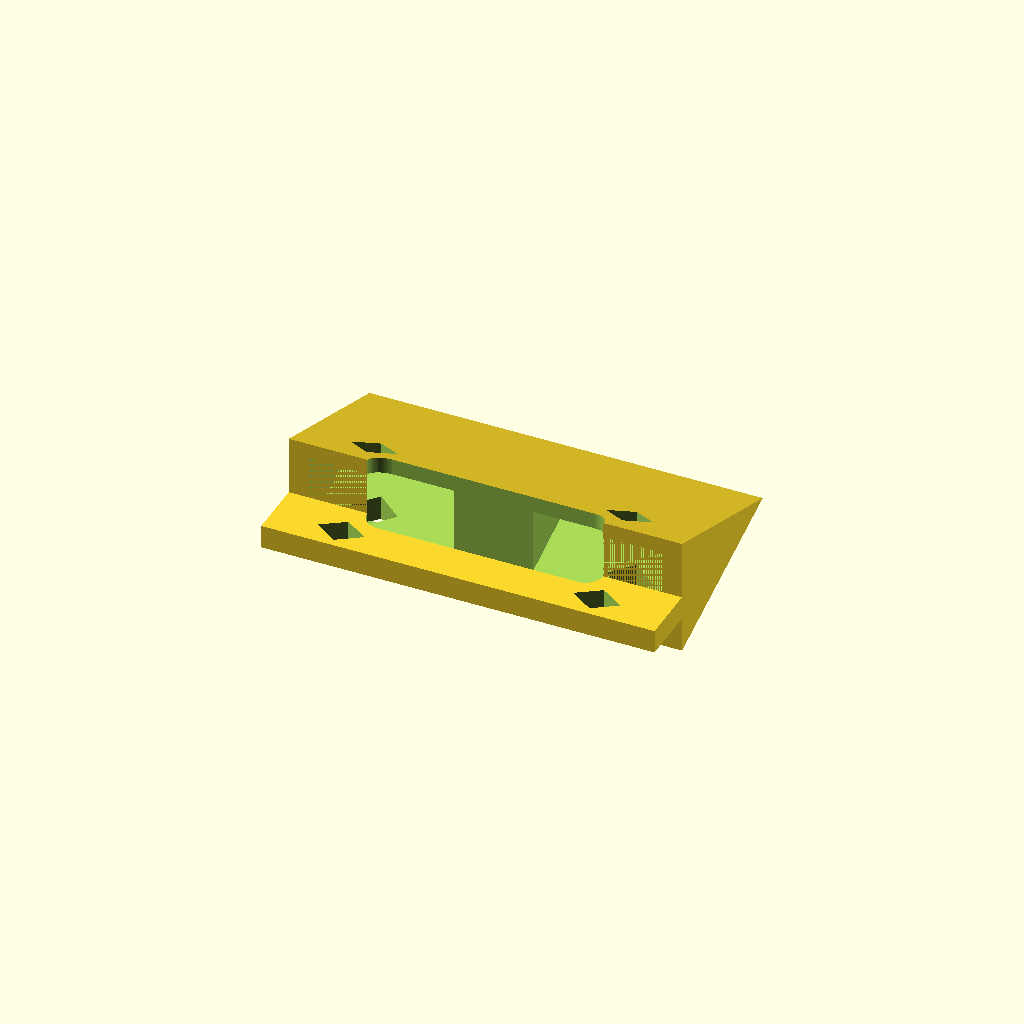
Cell 1: rendered with the file's own defaults.
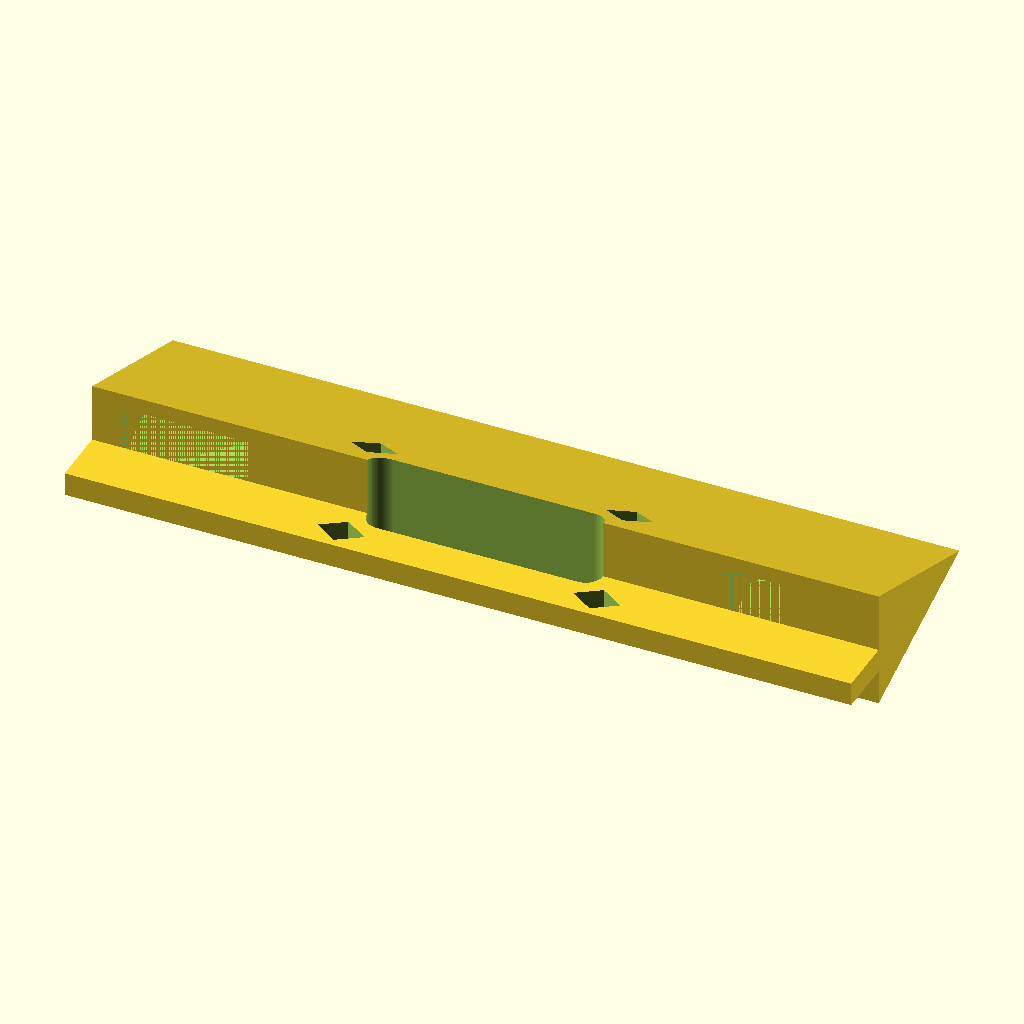
Cell 2 — L set to 0.4, the other parameters unchanged.
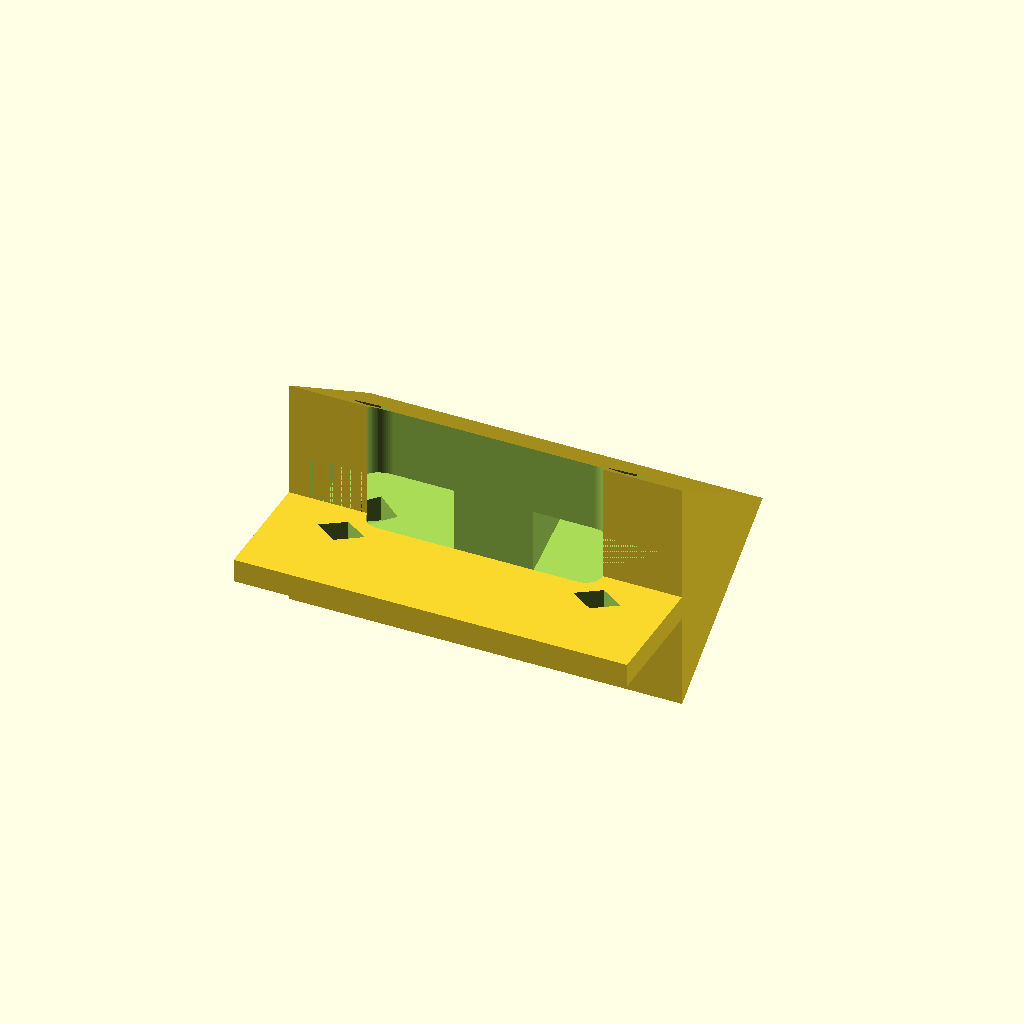
Cell 3: W = 0.12 (everything else at default).
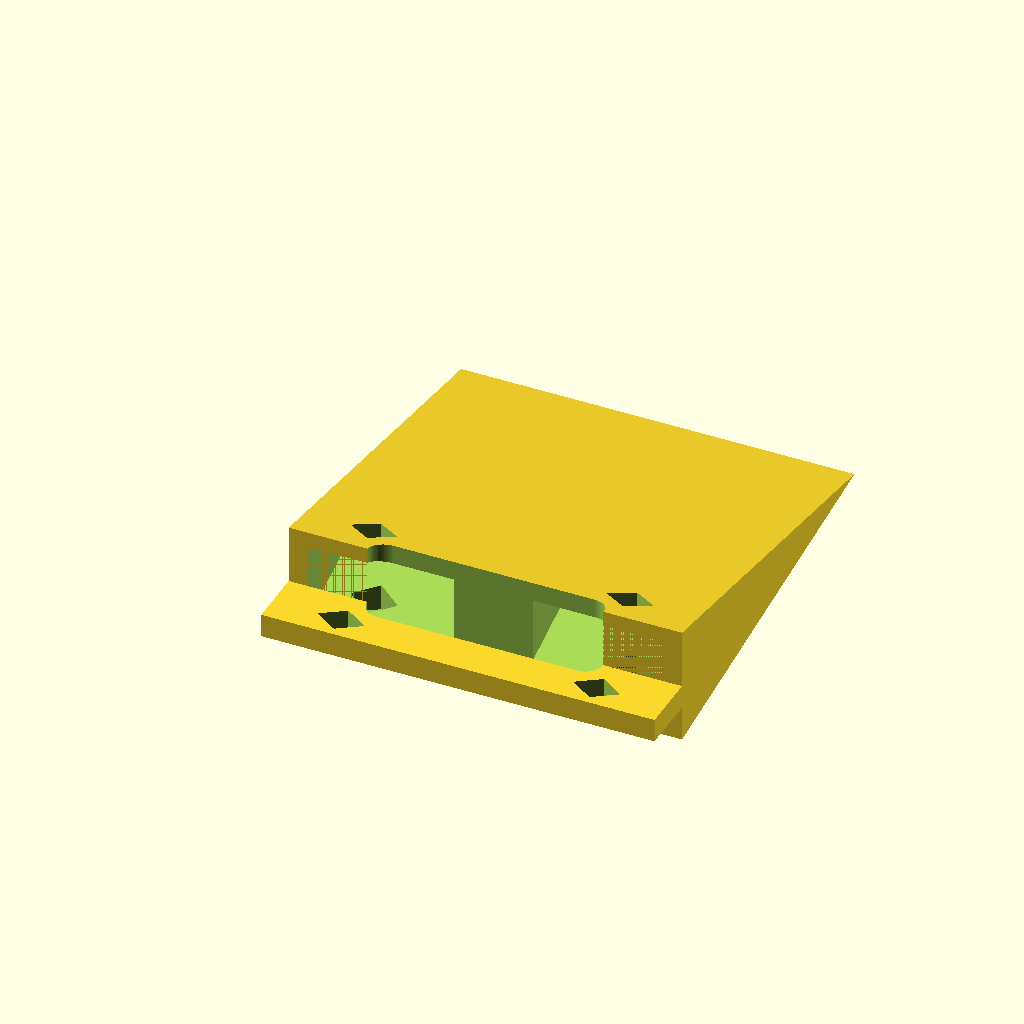
Cell 4: H = 0.2 (everything else at default).
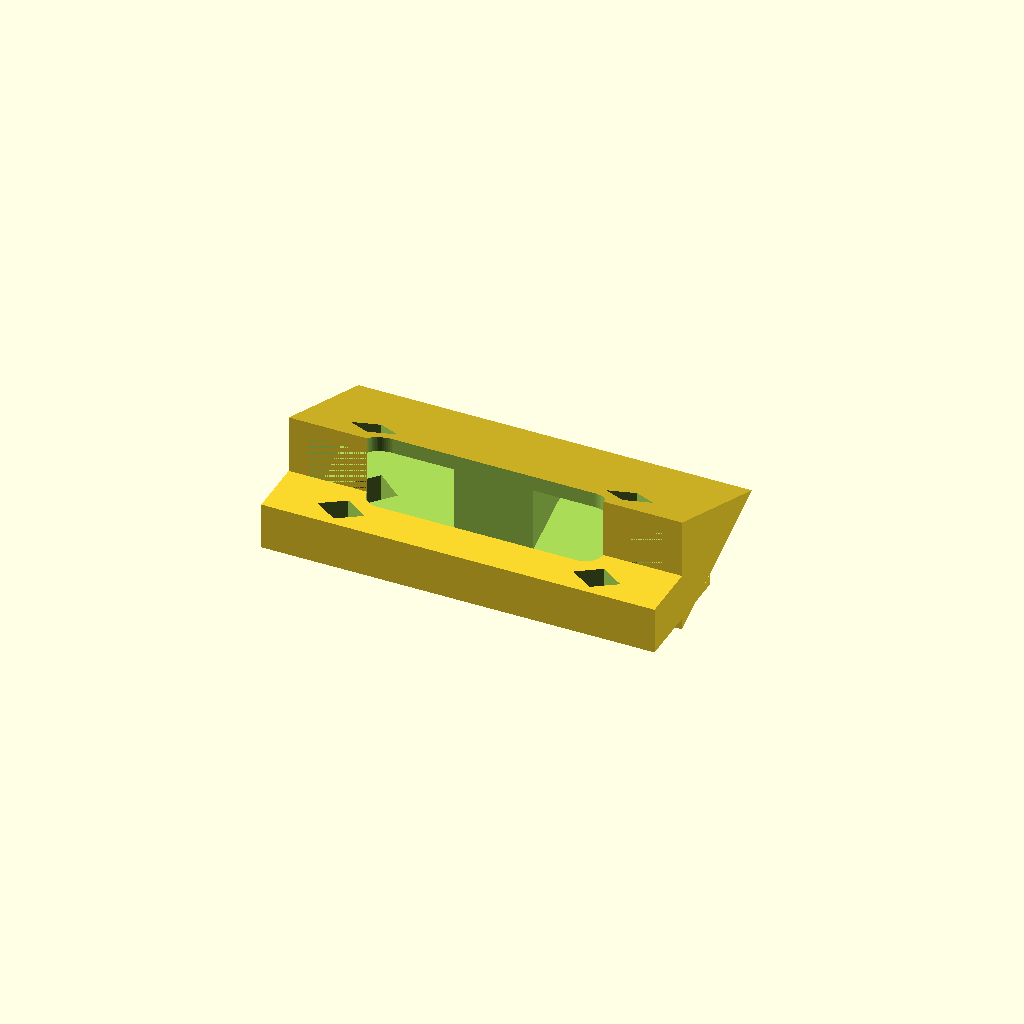
Cell 5: t_base = 0.024 (everything else at default).
One fixed orthographic camera (rotation 55°, 0°, 25°; colour scheme Cornfield) for every cell.
OpenSCAD source file results/abc/baselines/gpt52/scad/0029746_partstudio_02_model_ste_00_512.scad:
$fn=64;

L = 0.2;
W = 0.06;
H = 0.1;

t_base = 0.012;
t_web  = 0.010;

slot_len = 0.12;
slot_w   = 0.018;
slot_r   = slot_w/2;

diamond_w = 0.016;
diamond_l = 0.024;

end_offset = 0.065;
hole_y = 0.018;

tri_cut_len = 0.07;
tri_cut_h   = 0.055;
tri_cut_w   = 0.040;

center_diamond_w = 0.014;
center_diamond_l = 0.020;

module rounded_slot(len, w, r, h){
    linear_extrude(height=h, center=true)
        hull(){
            translate([-(len/2 - r), 0]) circle(r=r);
            translate([ (len/2 - r), 0]) circle(r=r);
        }
}

module diamond2d(l, w){
    polygon(points=[
        [ l/2, 0],
        [ 0,  w/2],
        [-l/2, 0],
        [ 0, -w/2]
    ]);
}

module diamond_hole(l, w, h){
    linear_extrude(height=h, center=true) diamond2d(l, w);
}

module tri_prism_x(len, w, h){
    linear_extrude(height=len, center=true)
        polygon(points=[
            [-w/2, 0],
            [ w/2, 0],
            [ 0,   h]
        ]);
}

module rail_solid(){
    union(){
        translate([0,0,-H/2 + t_base/2])
            cube([L, W, t_base], center=true);

        translate([0,0,-H/2 + t_base])
            rotate([0,90,0])
                linear_extrude(height=L, center=true)
                    polygon(points=[
                        [-W/2, 0],
                        [ W/2, 0],
                        [ 0,   H - t_base]
                    ]);
    }
}

module rail_cuts(){
    union(){
        translate([0,0,0])
            rounded_slot(slot_len, slot_w, slot_r, H+0.02);

        for (sx=[-1,1], sy=[-1,1]){
            translate([sx*end_offset, sy*hole_y, 0])
                diamond_hole(diamond_l, diamond_w, H+0.02);
        }

        for (sx=[-1,1]){
            translate([sx*(L/2 - tri_cut_len/2 - 0.01), 0, -H/2 + t_base + 0.002])
                rotate([0,90,0])
                    tri_prism_x(tri_cut_len, tri_cut_w, tri_cut_h);
        }

        translate([0,0,0])
            diamond_hole(center_diamond_l, center_diamond_w, H+0.02);
    }
}

difference(){
    rail_solid();
    rail_cuts();
}
Parameter table extracted from the source (name, type, default, range or options):
L: number, default 0.2
W: number, default 0.06
H: number, default 0.1
t_base: number, default 0.012
t_web: number, default 0.01
slot_len: number, default 0.12
slot_w: number, default 0.018
diamond_w: number, default 0.016
diamond_l: number, default 0.024
end_offset: number, default 0.065
hole_y: number, default 0.018
tri_cut_len: number, default 0.07
tri_cut_h: number, default 0.055
tri_cut_w: number, default 0.04
center_diamond_w: number, default 0.014
center_diamond_l: number, default 0.02
